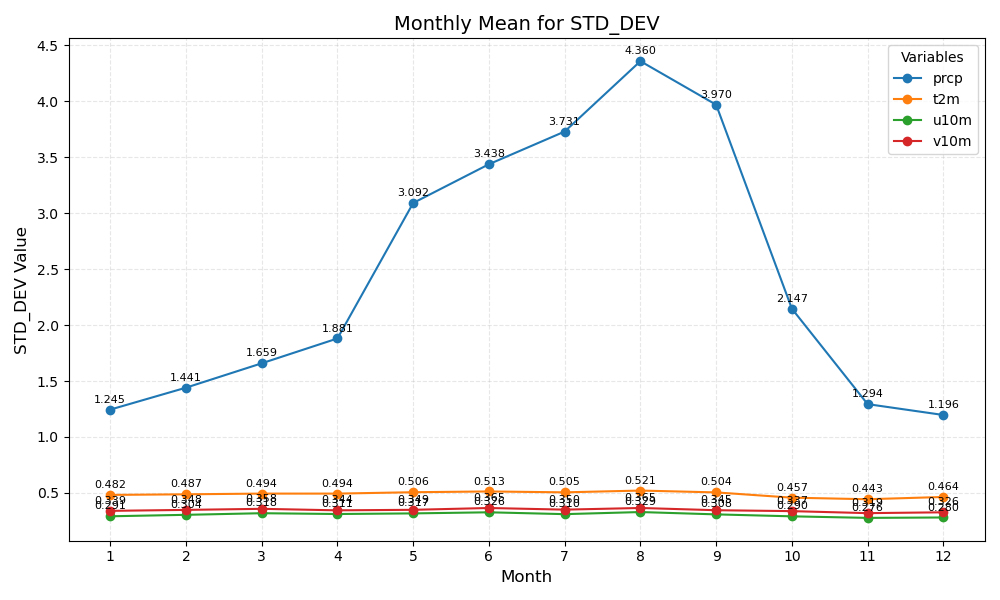

Values plotted in this chart, from the file beside it:
month	prcp	t2m	u10m	v10m
1	1.245	0.482	0.291	0.339
2	1.441	0.487	0.304	0.348
3	1.659	0.494	0.318	0.358
4	1.881	0.494	0.311	0.344
5	3.092	0.506	0.317	0.349
6	3.438	0.513	0.326	0.365
7	3.731	0.505	0.310	0.350
8	4.360	0.521	0.329	0.365
9	3.970	0.504	0.308	0.345
10	2.147	0.457	0.290	0.337
11	1.294	0.443	0.276	0.319
12	1.196	0.464	0.280	0.326
